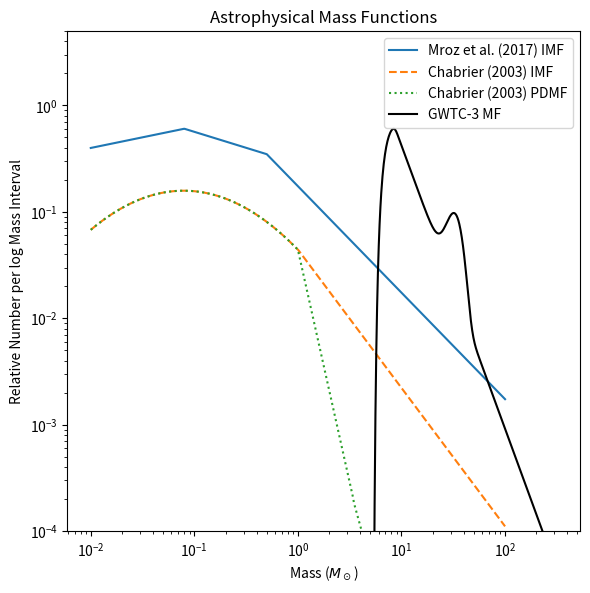

This chart was generated by the following Python code:
import numpy as np
from numpy.typing import NDArray

ArrayLike = NDArray[np.float64]


def mroz17_imf(mass: ArrayLike) -> ArrayLike:
    """
    Calculates the Initial Mass Function (IMF) from Mroz et al. (2017).
    Represents dN/d(log M)
    """
    mass = np.asarray(mass, dtype=float)
    conditions = [
        mass < 0.08,
        (mass >= 0.08) & (mass < 0.5),
        mass >= 0.5,
    ]
    norm2 = 0.08**-0.8 / 0.08**-1.3
    norm3 = norm2 * (0.5**-1.3 / 0.5**-2.0)
    choices = [
        mass**-0.8,
        norm2 * mass**-1.3,
        norm3 * mass**-2.0,
    ]
    imf = np.select(conditions, choices, default=0.0)
    return imf * mass


def chabrier03_imf(mass: ArrayLike) -> ArrayLike:
    """
    Calculates the Chabrier (2003) Initial Mass Function (IMF).
    Represents dN/d(log M)
    """
    mass = np.asarray(mass, dtype=float)
    log_mass = np.log10(mass)
    a_ln = 0.158
    log_mc = np.log10(0.079)
    sigma_log_m = 0.69
    a_pl = 4.43e-2
    alpha_pl = -1.3

    conditions = [mass < 1.0, mass >= 1.0]
    choices = [
        a_ln * np.exp(-((log_mass - log_mc) ** 2) / (2.0 * sigma_log_m**2)),
        a_pl * mass**alpha_pl,
    ]
    return np.select(conditions, choices, default=0.0)


def chabrier03_pdmf(mass: ArrayLike) -> ArrayLike:
    """
    Calculates the Chabrier (2003) Present Day Mass Function (PDMF).
    Represents dN/d(log M).
    """
    mass = np.asarray(mass, dtype=float)
    log_mass = np.log10(mass)
    conditions = [
        mass < 1.0,
        (mass >= 1.0) & (mass < 10**0.54),
        (mass >= 10**0.54) & (mass < 10**1.26),
        (mass >= 10**1.26) & (mass < 10**1.8),
    ]
    choices = [
        0.158 * np.exp(-((log_mass - np.log10(0.079)) ** 2) / (2.0 * 0.69**2)),
        4.4e-2 * mass**-4.37,
        1.5e-2 * mass**-3.53,
        2.5e-4 * mass**-2.11,
    ]
    return np.select(conditions, choices, default=0.0)


def gwtc3_mf(mass: ArrayLike) -> ArrayLike:
    """
    Calculates the the GWTC-3 BH Mass Funciton, adopted from https://arxiv.org/abs/2111.03634
    Represents dN/d(log M).
    """
    mass = np.asarray(mass, dtype=float)
    delta_m = 4.62
    m_max = 87.73
    m_min = 5.06
    alpha = -3.66
    mu_m = 31.59
    sigma_m = 5.51
    lambda_peak = 0.034

    power_law = mass**alpha
    norm = (alpha + 1) / (m_max ** (alpha + 1) - m_min ** (alpha + 1))
    power_law *= norm

    gaussian = np.exp(-0.5 * (mass - mu_m) ** 2 / sigma_m**2)
    gaussian /= np.sqrt(2 * np.pi) * sigma_m

    smoothing = np.zeros_like(mass)
    mask = (mass >= m_min) & (mass < m_min + delta_m)
    m_masked = mass[mask]
    exponent = delta_m / (m_masked - m_min) + delta_m / (m_masked - m_min - delta_m)

    smoothing[mask] = 1 / (1 + np.exp(exponent))
    smoothing[mass >= m_min + delta_m] = 1.0

    mixed_model = (1 - lambda_peak) * power_law + lambda_peak * gaussian
    return mixed_model * smoothing * mass


if __name__ == "__main__":
    logm1 = np.logspace(-2, 2, 500)
    logm2 = np.logspace(0.5, 2.5, 500)

    imf_mroz = mroz17_imf(logm1)
    imf_chabrier = chabrier03_imf(logm1)
    pdmf_chabrier = chabrier03_pdmf(logm1)
    spec_gwtc3 = gwtc3_mf(logm2)

    import matplotlib.pyplot as plt

    fig, ax = plt.subplots(figsize=(6, 6), dpi=150, tight_layout=True)
    ax.plot(logm1, imf_mroz, label="Mroz et al. (2017) IMF")
    ax.plot(logm1, imf_chabrier, label="Chabrier (2003) IMF", ls="--")
    ax.plot(logm1, pdmf_chabrier, label="Chabrier (2003) PDMF", ls=":")
    ax.plot(logm2, spec_gwtc3, label="GWTC-3 MF", color="k")

    ax.set_xscale("log")
    ax.set_yscale("log")
    ax.set_xlabel(r"Mass ($M_\odot$)")
    ax.set_ylabel(r"Relative Number per log Mass Interval")
    ax.set_title("Astrophysical Mass Functions")
    ax.set_ylim(1e-4, 5)
    ax.legend()
    plt.tight_layout()
    plt.show()
